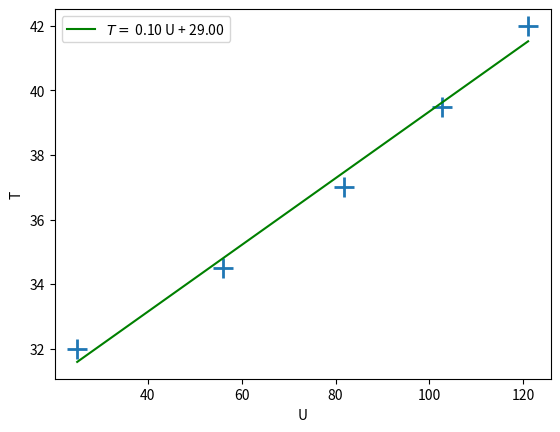

Recreate this plot in Python.
import numpy as np
import matplotlib.pyplot as plt
from scipy.optimize import curve_fit


# fonction lineaire y = a*x
def lineaire (x, a, b):
    return a*x + b

T = [32.0, 34.5, 37.0, 39.5, 42.0]
U = [50.0, 112.0, 163.5, 205.5, 242.0]
Unorm = []
for tension in U:
    Unorm.append (tension / 2)

# calcul du coefficient directeur
params, covar = curve_fit (lineaire, Unorm, T)
modele = []

for tension in Unorm:
  modele.append (lineaire (tension, *params))
  
plt.plot (Unorm, T, "+", markersize = 15., markeredgewidth = 2.)
plt.plot (Unorm, modele, label ="$T =$ {:.2f} U + {:.2f}".format(*params), color = "green")
plt.xlabel ("U")
plt.ylabel ("T")
plt.legend ()

print(lineaire (100, *params))
print (Unorm)